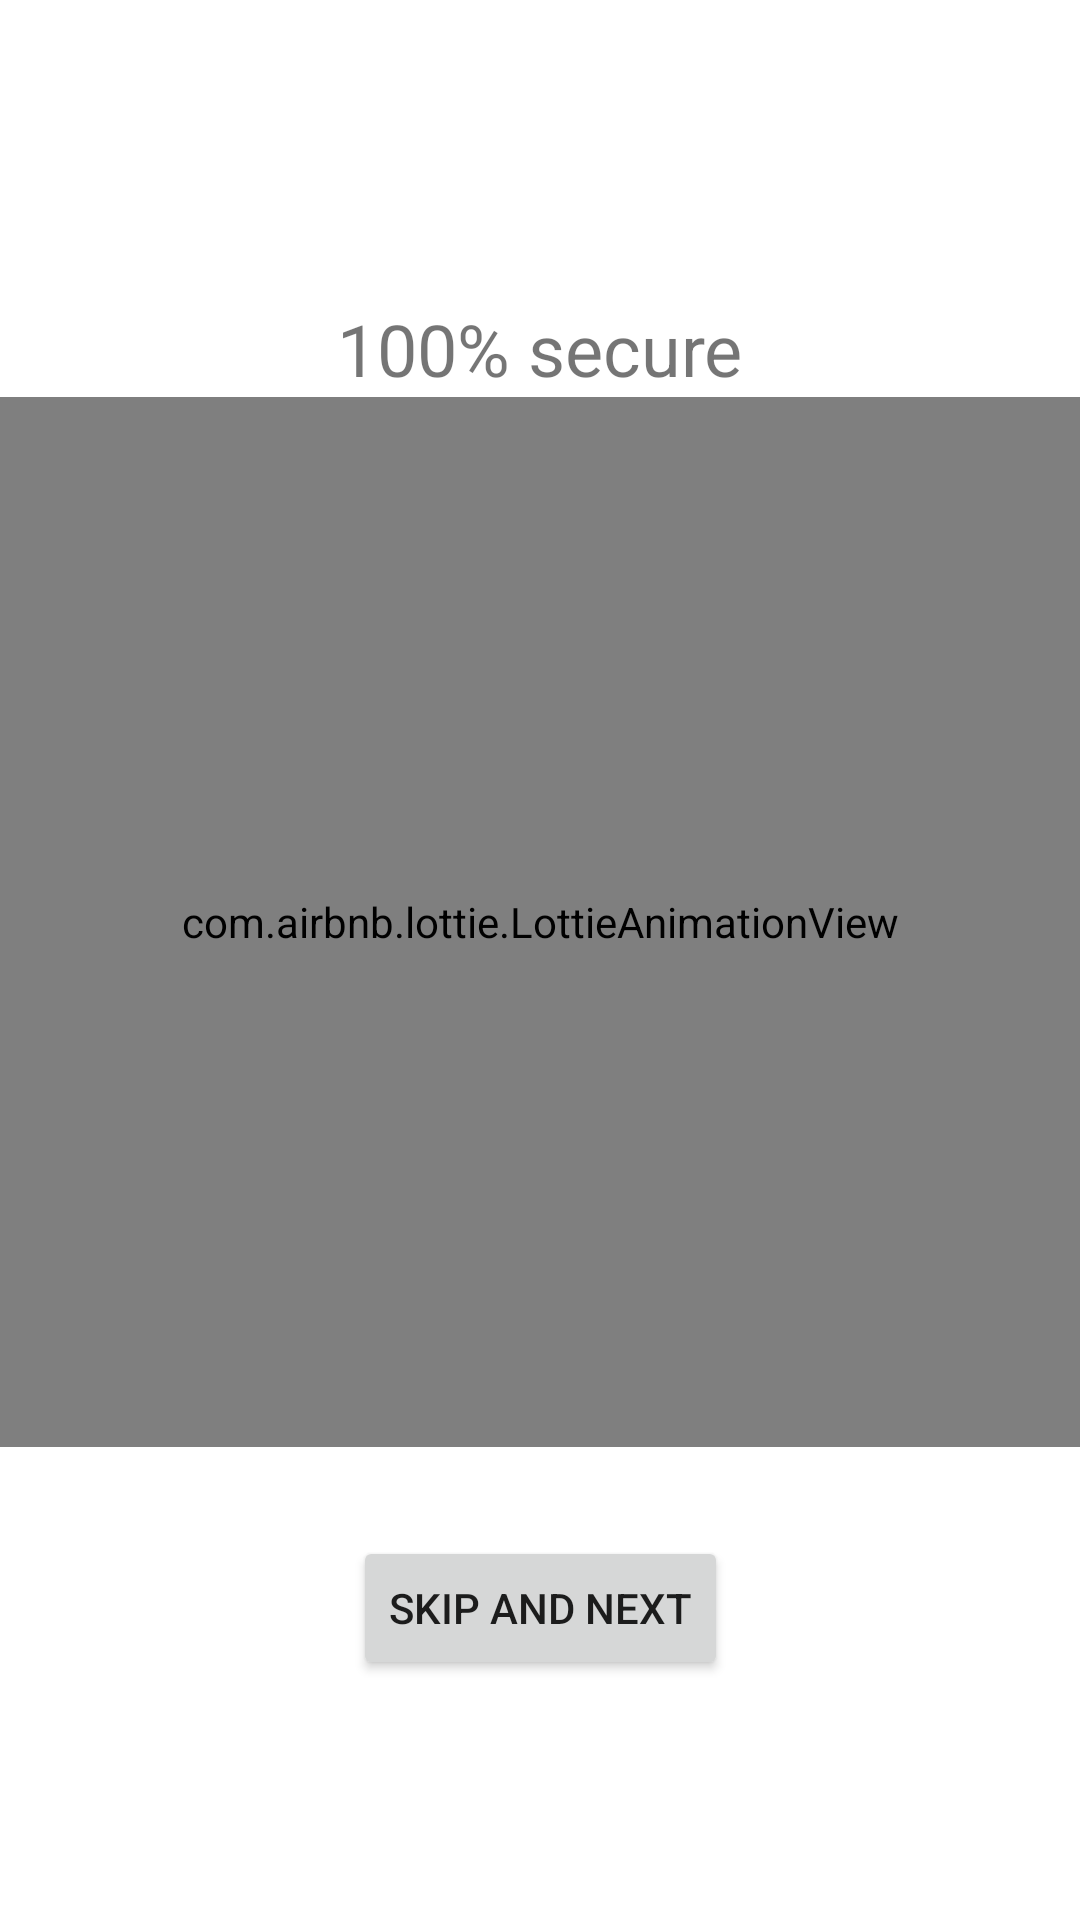

Write the Android layout XML for this screen, with the resource values it uses.
<!-- AndroidManifest.xml: application theme Theme.EmiCalculator -->
<!-- res/layout/fragment_secure.xml -->
<?xml version="1.0" encoding="utf-8"?>
<androidx.constraintlayout.widget.ConstraintLayout xmlns:android="http://schemas.android.com/apk/res/android"
    xmlns:tools="http://schemas.android.com/tools"
    xmlns:app="http://schemas.android.com/apk/res-auto"
    android:id="@+id/frameLayout4"
    android:layout_width="match_parent"
    android:layout_height="match_parent"
    tools:context=".Fragments.Secure">

    <TextView
        android:id="@+id/textView9"
        android:layout_width="wrap_content"
        android:layout_height="wrap_content"
        android:layout_marginTop="100dp"
        android:text="100% secure"
        android:textSize="24sp"
        app:layout_constraintEnd_toEndOf="parent"
        app:layout_constraintStart_toStartOf="parent"
        app:layout_constraintTop_toTopOf="parent" />

    <com.airbnb.lottie.LottieAnimationView
        android:id="@+id/animationView"
        android:layout_width="match_parent"
        android:layout_height="350dp"
        app:layout_constraintEnd_toEndOf="parent"
        app:layout_constraintStart_toStartOf="parent"
        app:layout_constraintTop_toBottomOf="@+id/textView9"
        app:lottie_autoPlay="true"
        app:lottie_loop="true"
        app:lottie_url="https://lottie.host/9ad05b51-9c62-4d89-848d-33c083bbe05c/5FwIs3t1C9.json" />

    <Button
        android:id="@+id/btnsecureskip"
        android:layout_width="wrap_content"
        android:layout_height="wrap_content"
        android:text="Skip and Next"
        app:layout_constraintBottom_toBottomOf="parent"
        app:layout_constraintEnd_toEndOf="parent"
        app:layout_constraintStart_toStartOf="parent"
        app:layout_constraintTop_toBottomOf="@+id/animationView"
        app:layout_constraintVertical_bias="0.26999998" />

</androidx.constraintlayout.widget.ConstraintLayout>
<!-- resources referenced by this layout -->
<resources>
  <style name="Theme.EmiCalculator" parent="Theme.MaterialComponents.DayNight.NoActionBar">
          
          <item name="colorPrimary">#03A9F4</item>
          <item name="colorPrimaryVariant">@color/purple_700</item>
          <item name="colorOnPrimary">@color/white</item>
          <item name="colorSecondary">@color/teal_200</item>
          <item name="colorSecondaryVariant">@color/teal_700</item>
          <item name="colorOnSecondary">@color/black</item>
          
          <item name="android:statusBarColor">#2196F3</item>
      </style>
  <!-- not gathered from this repository: default colours our renderer supplied (Android Studio template values) -->
  <color name="purple_700">#FF3700B3</color>
  <color name="teal_200">#FF03DAC5</color>
  <color name="teal_700">#FF018786</color>
  <color name="black">#FF000000</color>
  <color name="white">#FFFFFFFF</color>
</resources>
